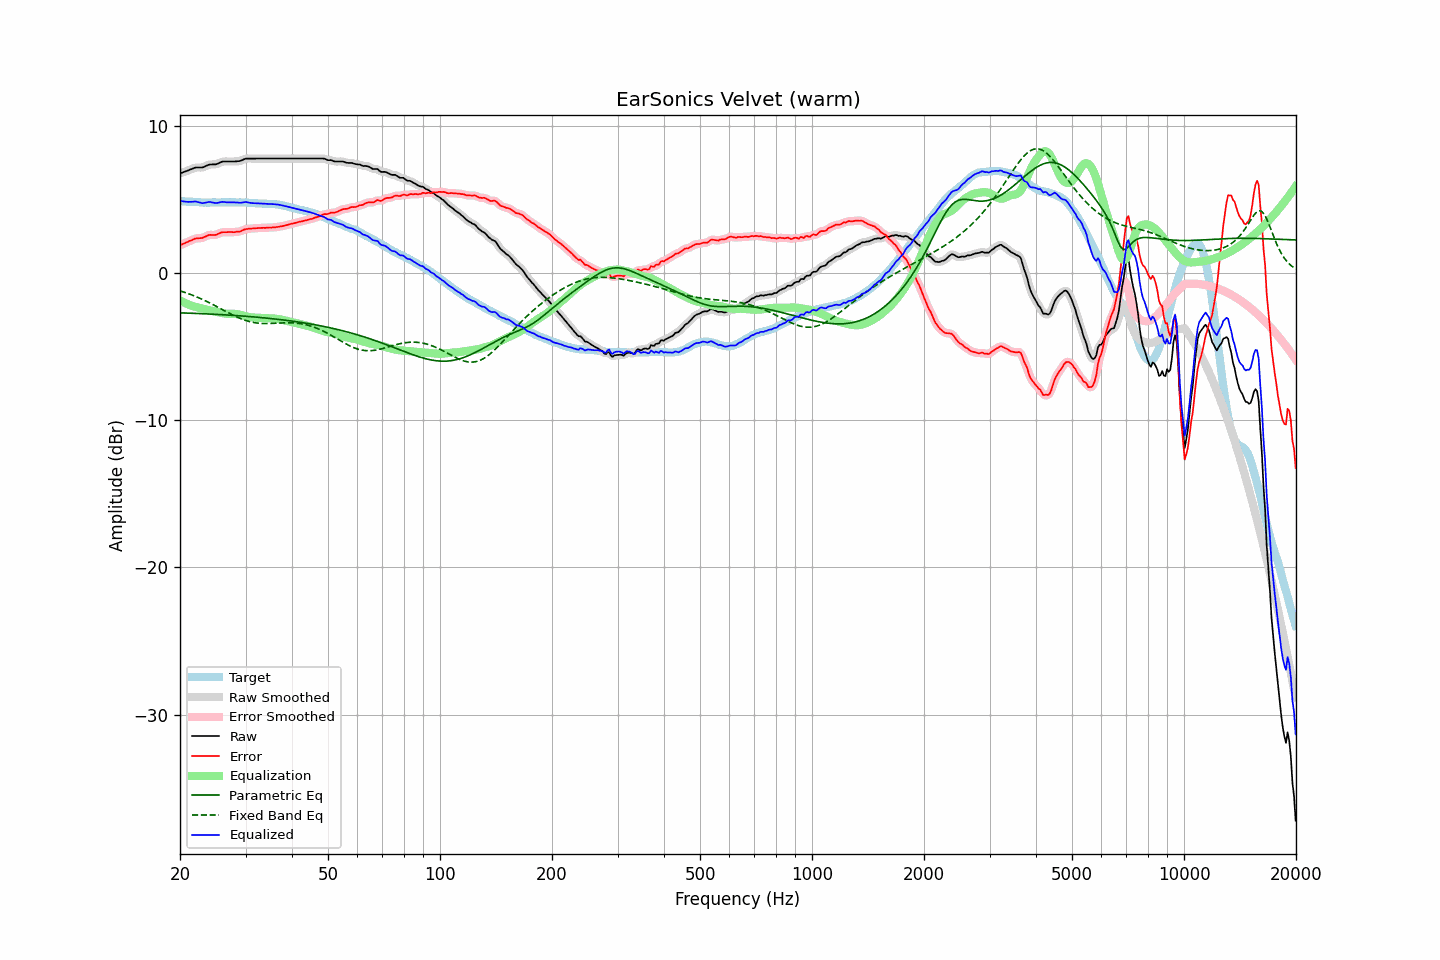

Values plotted in this chart, from the file beside it:
frequency, raw, error, smoothed, error_smoothed, equalization, parametric_eq, fixed_band_eq, equalized_raw, equalized_smoothed, target
20.00, 6.76, 1.88, 6.76, 1.88, -1.86, -2.71, -1.22, 4.90, 4.90, 4.88
20.20, 6.80, 1.93, 6.80, 1.92, -1.92, -2.71, -1.25, 4.88, 4.87, 4.87
20.40, 6.84, 1.98, 6.83, 1.97, -1.98, -2.72, -1.29, 4.86, 4.86, 4.86
20.61, 6.88, 2.02, 6.88, 2.02, -2.03, -2.72, -1.32, 4.84, 4.84, 4.86
20.81, 6.92, 2.08, 6.92, 2.07, -2.09, -2.73, -1.36, 4.83, 4.83, 4.84
21.02, 6.96, 2.12, 6.96, 2.12, -2.13, -2.73, -1.40, 4.82, 4.83, 4.84
21.23, 7.01, 2.18, 7.00, 2.17, -2.18, -2.73, -1.44, 4.83, 4.83, 4.83
21.44, 7.05, 2.21, 7.05, 2.21, -2.22, -2.74, -1.48, 4.83, 4.83, 4.84
21.66, 7.09, 2.26, 7.09, 2.27, -2.25, -2.74, -1.52, 4.83, 4.84, 4.83
21.87, 7.14, 2.32, 7.13, 2.31, -2.29, -2.75, -1.57, 4.85, 4.84, 4.82
22.09, 7.16, 2.35, 7.15, 2.34, -2.31, -2.75, -1.61, 4.84, 4.84, 4.81
22.31, 7.16, 2.35, 7.16, 2.35, -2.34, -2.76, -1.66, 4.82, 4.82, 4.81
22.54, 7.16, 2.36, 7.15, 2.35, -2.37, -2.76, -1.70, 4.79, 4.79, 4.80
22.76, 7.16, 2.37, 7.15, 2.36, -2.39, -2.76, -1.75, 4.76, 4.76, 4.79
22.99, 7.16, 2.38, 7.17, 2.39, -2.42, -2.77, -1.80, 4.73, 4.75, 4.78
23.22, 7.21, 2.44, 7.20, 2.43, -2.45, -2.77, -1.85, 4.75, 4.75, 4.77
23.45, 7.26, 2.48, 7.25, 2.48, -2.48, -2.78, -1.90, 4.78, 4.78, 4.78
23.69, 7.31, 2.53, 7.31, 2.53, -2.50, -2.78, -1.96, 4.80, 4.80, 4.77
23.92, 7.35, 2.58, 7.34, 2.57, -2.53, -2.79, -2.01, 4.82, 4.81, 4.77
24.16, 7.37, 2.59, 7.36, 2.58, -2.55, -2.79, -2.06, 4.81, 4.81, 4.78
24.40, 7.37, 2.58, 7.37, 2.58, -2.58, -2.80, -2.12, 4.79, 4.79, 4.79
24.65, 7.37, 2.58, 7.36, 2.57, -2.60, -2.81, -2.18, 4.76, 4.76, 4.79
24.89, 7.37, 2.58, 7.37, 2.59, -2.63, -2.81, -2.23, 4.74, 4.75, 4.79
25.14, 7.40, 2.62, 7.40, 2.62, -2.65, -2.82, -2.29, 4.75, 4.75, 4.78
25.39, 7.45, 2.67, 7.45, 2.67, -2.67, -2.82, -2.35, 4.78, 4.77, 4.78
25.65, 7.50, 2.72, 7.50, 2.71, -2.70, -2.83, -2.41, 4.80, 4.80, 4.78
25.91, 7.55, 2.76, 7.54, 2.75, -2.72, -2.84, -2.47, 4.82, 4.82, 4.79
26.16, 7.57, 2.77, 7.56, 2.76, -2.74, -2.84, -2.53, 4.82, 4.82, 4.80
26.43, 7.57, 2.77, 7.57, 2.77, -2.76, -2.85, -2.58, 4.80, 4.81, 4.80
26.69, 7.57, 2.77, 7.57, 2.77, -2.77, -2.85, -2.64, 4.79, 4.80, 4.80
26.96, 7.57, 2.78, 7.57, 2.77, -2.78, -2.86, -2.70, 4.79, 4.79, 4.79
27.23, 7.57, 2.78, 7.57, 2.77, -2.78, -2.87, -2.76, 4.79, 4.79, 4.79
27.50, 7.57, 2.78, 7.57, 2.77, -2.77, -2.88, -2.81, 4.79, 4.79, 4.79
27.77, 7.57, 2.77, 7.57, 2.77, -2.77, -2.88, -2.87, 4.79, 4.79, 4.80
28.05, 7.57, 2.77, 7.57, 2.78, -2.78, -2.89, -2.92, 4.79, 4.79, 4.80
28.33, 7.58, 2.80, 7.57, 2.79, -2.79, -2.90, -2.97, 4.79, 4.78, 4.78
28.62, 7.59, 2.81, 7.58, 2.80, -2.81, -2.90, -3.02, 4.78, 4.77, 4.78
28.90, 7.60, 2.81, 7.60, 2.82, -2.83, -2.91, -3.07, 4.76, 4.77, 4.79
29.19, 7.63, 2.84, 7.63, 2.85, -2.86, -2.92, -3.12, 4.76, 4.77, 4.79
29.48, 7.68, 2.90, 7.68, 2.89, -2.89, -2.93, -3.16, 4.78, 4.78, 4.78
29.78, 7.73, 2.95, 7.72, 2.94, -2.92, -2.94, -3.20, 4.80, 4.80, 4.78
30.08, 7.77, 2.98, 7.75, 2.97, -2.95, -2.94, -3.23, 4.82, 4.80, 4.79
30.38, 7.77, 2.99, 7.77, 2.99, -2.98, -2.95, -3.27, 4.79, 4.79, 4.78
30.68, 7.77, 3.01, 7.77, 3.00, -3.00, -2.96, -3.30, 4.77, 4.77, 4.76
30.99, 7.77, 3.01, 7.77, 3.01, -3.01, -2.97, -3.33, 4.75, 4.75, 4.76
31.30, 7.77, 3.02, 7.77, 3.02, -3.02, -2.98, -3.35, 4.74, 4.74, 4.75
31.61, 7.77, 3.03, 7.77, 3.02, -3.03, -2.99, -3.37, 4.73, 4.73, 4.74
31.93, 7.77, 3.04, 7.77, 3.03, -3.04, -3.00, -3.39, 4.73, 4.73, 4.73
32.24, 7.77, 3.04, 7.77, 3.04, -3.04, -3.01, -3.40, 4.72, 4.72, 4.73
32.57, 7.77, 3.06, 7.77, 3.05, -3.05, -3.02, -3.42, 4.72, 4.72, 4.71
32.89, 7.77, 3.06, 7.77, 3.06, -3.05, -3.03, -3.43, 4.71, 4.71, 4.71
33.22, 7.77, 3.06, 7.77, 3.06, -3.06, -3.04, -3.43, 4.71, 4.71, 4.71
33.55, 7.77, 3.07, 7.77, 3.06, -3.06, -3.05, -3.44, 4.70, 4.70, 4.70
33.89, 7.77, 3.06, 7.77, 3.06, -3.07, -3.06, -3.44, 4.70, 4.70, 4.71
34.23, 7.77, 3.08, 7.77, 3.07, -3.07, -3.07, -3.44, 4.70, 4.70, 4.69
34.57, 7.77, 3.08, 7.77, 3.07, -3.07, -3.08, -3.43, 4.69, 4.69, 4.69
34.92, 7.77, 3.09, 7.77, 3.08, -3.08, -3.09, -3.43, 4.69, 4.69, 4.68
35.27, 7.77, 3.08, 7.77, 3.08, -3.08, -3.10, -3.43, 4.68, 4.68, 4.69
35.62, 7.77, 3.10, 7.77, 3.09, -3.09, -3.11, -3.42, 4.67, 4.67, 4.67
35.97, 7.77, 3.10, 7.77, 3.10, -3.10, -3.13, -3.42, 4.66, 4.66, 4.67
... 635 more rows
